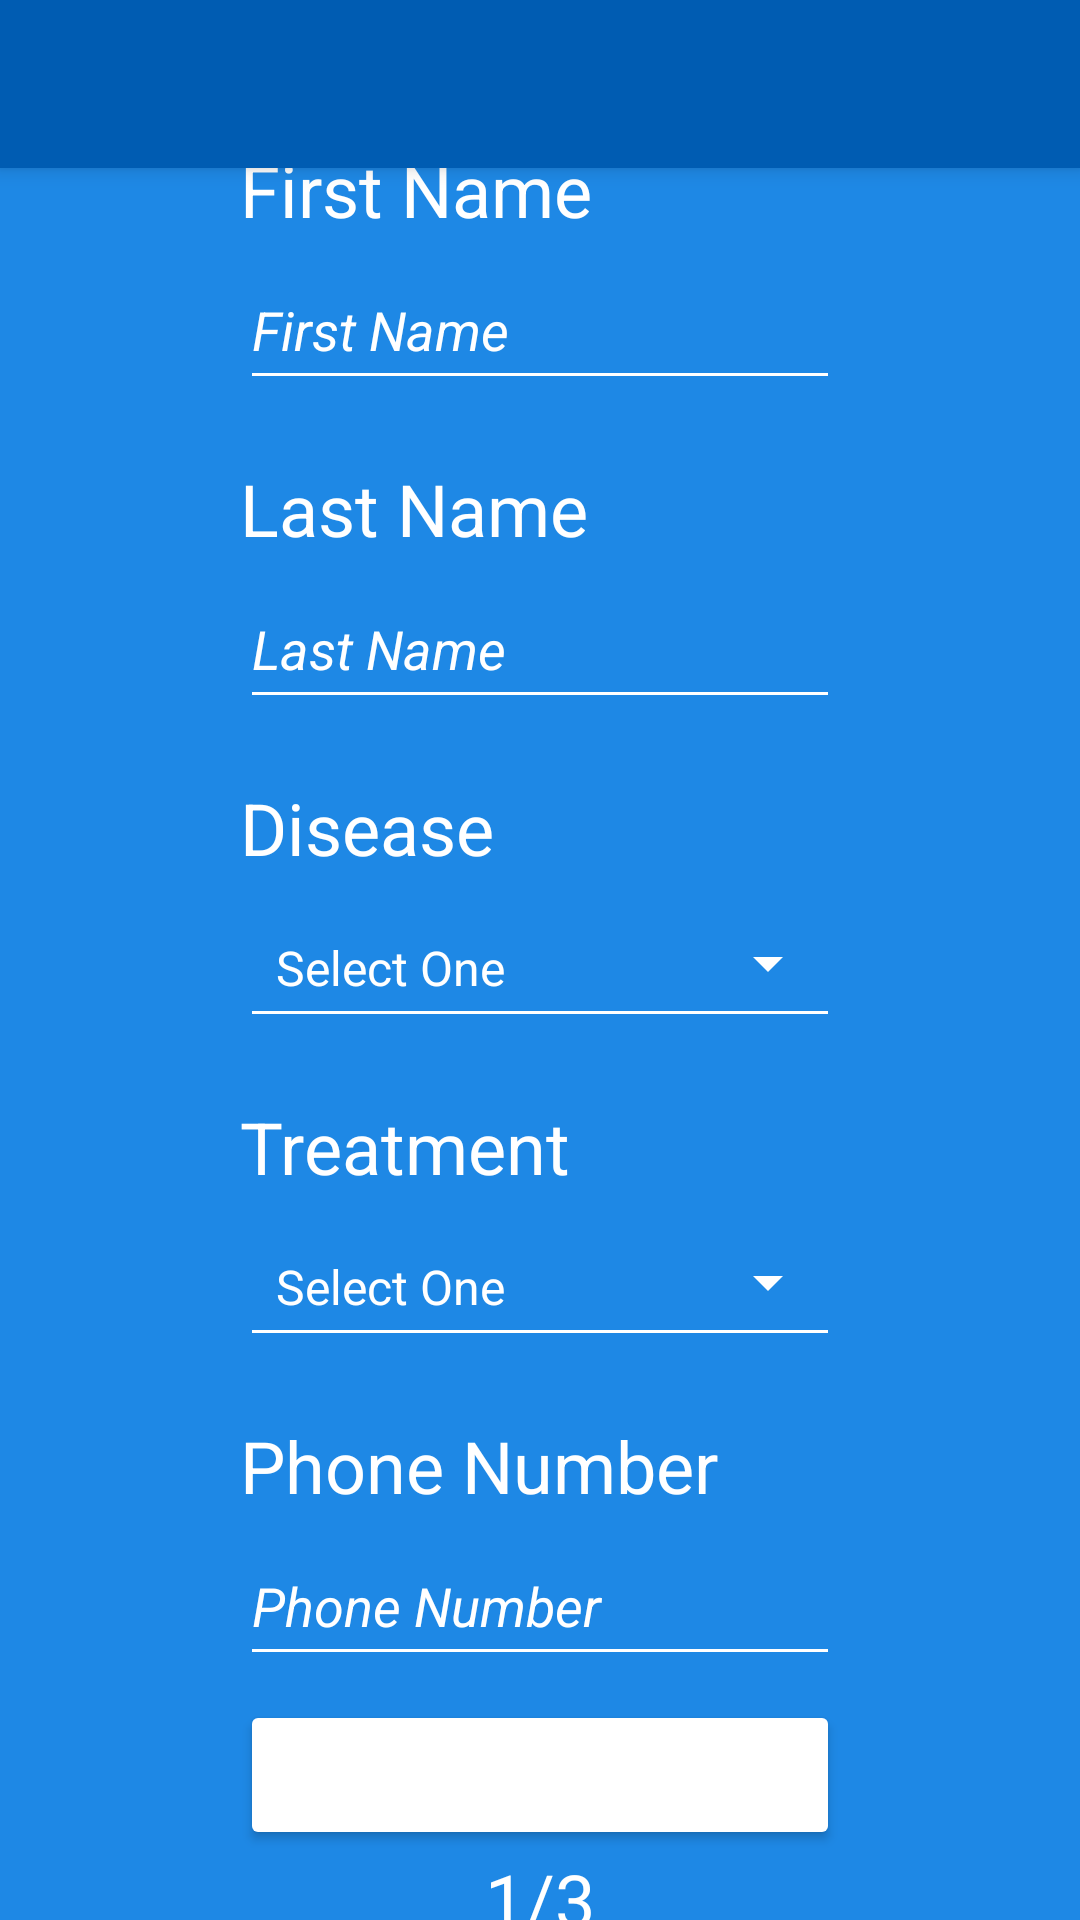

The Android layout XML behind this screen, and the referenced resources:
<!-- AndroidManifest.xml: application theme Theme.DiabetesManager -->
<!-- res/layout/activity_signup_pacient1.xml -->
<?xml version="1.0" encoding="utf-8"?>
<androidx.constraintlayout.widget.ConstraintLayout xmlns:android="http://schemas.android.com/apk/res/android"
    xmlns:app="http://schemas.android.com/apk/res-auto"
    xmlns:tools="http://schemas.android.com/tools"
    style="@style/Theme.DiabetesManager"
    android:layout_width="match_parent"
    android:layout_height="match_parent"
    android:background="@color/colorBasic"
    tools:context=".SignupPacient1">

    <androidx.appcompat.widget.Toolbar
        android:id="@+id/signupPacient1_toolbar"
        android:layout_width="match_parent"
        android:layout_height="?attr/actionBarSize"
        android:background="?attr/colorPrimary"
        android:elevation="4dp"
        app:layout_constraintEnd_toEndOf="parent"
        app:layout_constraintHorizontal_bias="0.5"
        app:layout_constraintStart_toStartOf="parent"
        app:titleTextColor="@color/white"
        tools:ignore="MissingConstraints" />

    <TextView
        android:id="@+id/firstNameTextPacient"
        android:layout_width="wrap_content"
        android:layout_height="wrap_content"
        android:hint="@string/firstName"
        android:text="@string/firstName"
        android:textColor="@color/white"
        android:textColorHint="@color/white"
        android:textSize="24sp"
        app:layout_constraintBottom_toTopOf="@+id/firstNameEditPacient"
        app:layout_constraintStart_toStartOf="@+id/firstNameEditPacient"
        app:layout_constraintTop_toBottomOf="@+id/signupPacient1_toolbar"
        app:layout_constraintVertical_chainStyle="packed" />

    <EditText
        android:id="@+id/firstNameEditPacient"
        android:layout_width="200dp"
        android:layout_height="50dp"
        android:layout_marginTop="4dp"
        android:ems="10"
        android:hint="@string/firstNameHint"
        android:importantForAutofill="no"
        android:inputType="textPersonName"
        android:textColor="@color/white"
        android:textColorHint="@color/white"
        app:layout_constraintBottom_toTopOf="@+id/lastNameTextPacient"
        app:layout_constraintStart_toEndOf="@+id/lastNameTextPacient"
        app:layout_constraintStart_toStartOf="@+id/lastNameTextPacient"
        app:layout_constraintTop_toBottomOf="@+id/firstNameTextPacient" />

    <EditText
        android:id="@+id/lastNameEditPacient"
        android:layout_width="200dp"
        android:layout_height="50dp"
        android:layout_marginTop="4dp"
        android:ems="10"
        android:hint="@string/lastNameHint"
        android:importantForAutofill="no"
        android:inputType="textPersonName"
        android:textColor="@color/white"
        android:textColorHint="@color/white"
        app:layout_constraintBottom_toTopOf="@+id/diseaseText"
        app:layout_constraintStart_toEndOf="@+id/diseaseEditPacient"
        app:layout_constraintStart_toStartOf="@+id/diseaseText"
        app:layout_constraintTop_toBottomOf="@+id/lastNameTextPacient" />

    <TextView
        android:id="@+id/lastNameTextPacient"
        android:layout_width="wrap_content"
        android:layout_height="wrap_content"
        android:layout_marginTop="20dp"
        android:text="@string/lastName"
        android:textColor="@color/white"
        android:textSize="24sp"
        app:layout_constraintBottom_toTopOf="@+id/lastNameEditPacient"
        app:layout_constraintStart_toEndOf="@+id/lastNameEditPacient"
        app:layout_constraintStart_toStartOf="@+id/lastNameEditPacient"
        app:layout_constraintTop_toBottomOf="@+id/firstNameEditPacient" />

    <Spinner
        android:id="@+id/diseaseEditPacient"
        style="@style/Base.Widget.AppCompat.Spinner.Underlined"
        android:layout_width="200dp"
        android:layout_height="50dp"
        android:layout_marginTop="4dp"
        android:entries="@array/diseases_array"
        android:popupBackground="@color/colorDark"
        app:layout_constraintBottom_toTopOf="@+id/treatmentText"
        app:layout_constraintStart_toEndOf="@+id/diseaseText"
        app:layout_constraintStart_toStartOf="@+id/treatmentText"
        app:layout_constraintTop_toBottomOf="@+id/diseaseText" />

    <TextView
        android:id="@+id/diseaseText"
        android:layout_width="wrap_content"
        android:layout_height="wrap_content"
        android:layout_marginTop="20dp"
        android:text="@string/disease"
        android:textColor="@color/white"
        android:textSize="24sp"
        app:layout_constraintBottom_toTopOf="@+id/diseaseEditPacient"
        app:layout_constraintStart_toEndOf="@+id/treatmentText"
        app:layout_constraintStart_toStartOf="@+id/diseaseEditPacient"
        app:layout_constraintTop_toBottomOf="@+id/lastNameEditPacient" />

    <TextView
        android:id="@+id/treatmentText"
        android:layout_width="wrap_content"
        android:layout_height="wrap_content"
        android:layout_marginTop="20dp"
        android:text="@string/treatment"
        android:textColor="@color/white"
        android:textSize="24sp"
        app:layout_constraintBottom_toTopOf="@+id/editTreatmentPacient"
        app:layout_constraintStart_toEndOf="@+id/editTreatmentPacient"
        app:layout_constraintStart_toStartOf="@+id/editTreatmentPacient"
        app:layout_constraintTop_toBottomOf="@+id/diseaseEditPacient" />

    <Spinner
        android:id="@+id/editTreatmentPacient"
        style="@style/Base.Widget.AppCompat.Spinner.Underlined"
        android:layout_width="200dp"
        android:layout_height="50dp"
        android:layout_marginTop="4dp"
        android:entries="@array/treatment_array"
        android:popupBackground="@color/colorDark"
        app:layout_constraintBottom_toTopOf="@+id/phoneNumberTextPacient"
        app:layout_constraintStart_toEndOf="@+id/phoneNumberTextPacient"
        app:layout_constraintStart_toStartOf="@+id/phoneNumberTextPacient"
        app:layout_constraintTop_toBottomOf="@+id/treatmentText" />

    <TextView
        android:id="@+id/phoneNumberTextPacient"
        android:layout_width="wrap_content"
        android:layout_height="wrap_content"
        android:layout_marginTop="20dp"
        android:text="@string/phoneNumber"
        android:textColor="@color/white"
        android:textSize="24sp"
        app:layout_constraintBottom_toTopOf="@+id/editPhoneNumberPacient"
        app:layout_constraintStart_toEndOf="@+id/editPhoneNumberPacient"
        app:layout_constraintStart_toStartOf="@+id/editPhoneNumberPacient"
        app:layout_constraintTop_toBottomOf="@+id/editTreatmentPacient" />

    <EditText
        android:id="@+id/editPhoneNumberPacient"
        android:layout_width="200dp"
        android:layout_height="50dp"
        android:layout_marginTop="4dp"
        android:ems="10"
        android:hint="@string/phoneNumberHint"
        android:importantForAutofill="no"
        android:inputType="phone"
        android:textColor="@color/white"
        android:textColorHint="@color/white"
        app:layout_constraintBottom_toTopOf="@+id/next1ButtonPacient"
        app:layout_constraintStart_toEndOf="@+id/progres1Pacient"
        app:layout_constraintStart_toStartOf="@+id/next1ButtonPacient"
        app:layout_constraintTop_toBottomOf="@+id/phoneNumberTextPacient" />

    <Button
        android:id="@+id/next1ButtonPacient"
        android:layout_width="200dp"
        android:layout_height="50dp"
        android:layout_marginTop="8dp"
        android:onClick="next1"
        android:text="@string/next"
        android:textColor="@color/white"
        app:layout_constraintBottom_toTopOf="@+id/progres1Pacient"
        app:layout_constraintEnd_toEndOf="parent"
        app:layout_constraintHorizontal_bias="0.5"
        app:layout_constraintStart_toEndOf="@+id/firstNameTextPacient"
        app:layout_constraintStart_toStartOf="parent"
        app:layout_constraintTop_toBottomOf="@+id/editPhoneNumberPacient" />

    <TextView
        android:id="@+id/progres1Pacient"
        android:layout_width="wrap_content"
        android:layout_height="wrap_content"
        android:text="@string/prog1"
        android:textColor="@color/white"
        android:textSize="24sp"
        app:layout_constraintBottom_toBottomOf="parent"
        app:layout_constraintEnd_toEndOf="parent"
        app:layout_constraintHorizontal_bias="0.5"
        app:layout_constraintStart_toStartOf="parent"
        app:layout_constraintTop_toBottomOf="@+id/next1ButtonPacient"
        app:layout_constraintVertical_bias="1.0" />

</androidx.constraintlayout.widget.ConstraintLayout>
<!-- resources referenced by this layout -->
<resources>
  <string-array name="diseases_array">
          <item><i>Select One</i></item>
          <item>Type 1 diabetes</item>
          <item>Type 2 diabetes</item>
          <item>Gestational diabetes</item>
      </string-array>
  <string-array name="treatment_array">
          <item><i>Select One</i></item>
          <item>Hihihi</item>
          <item>Hahaha</item>
          <item>Nu stiu</item>
      </string-array>
  <color name="colorBasic">#1E88E5</color>
  <color name="colorDark">#005CB2</color>
  <color name="white">#FFFFFFFF</color>
  <string name="disease">Disease</string>
  <string name="firstName">First Name</string>
  <string name="firstNameHint"><i>First Name</i></string>
  <string name="lastName">Last Name</string>
  <string name="lastNameHint"><i>Last Name</i></string>
  <string name="next">Next</string>
  <string name="phoneNumber">Phone Number</string>
  <string name="phoneNumberHint"><i>Phone Number</i></string>
  <string name="prog1">1/3</string>
  <string name="treatment">Treatment</string>
  <style name="Theme.DiabetesManager" parent="Theme.MaterialComponents.DayNight.NoActionBar">
          <item name="android:textColor">@color/white</item>
          <item name="colorPrimary">@color/colorDark</item>
          <item name="colorSecondary">@color/colorBasic</item>
          <item name="colorAccent">@color/white</item>
          <item name="backgroundTint">@color/white</item>
      </style>
</resources>
